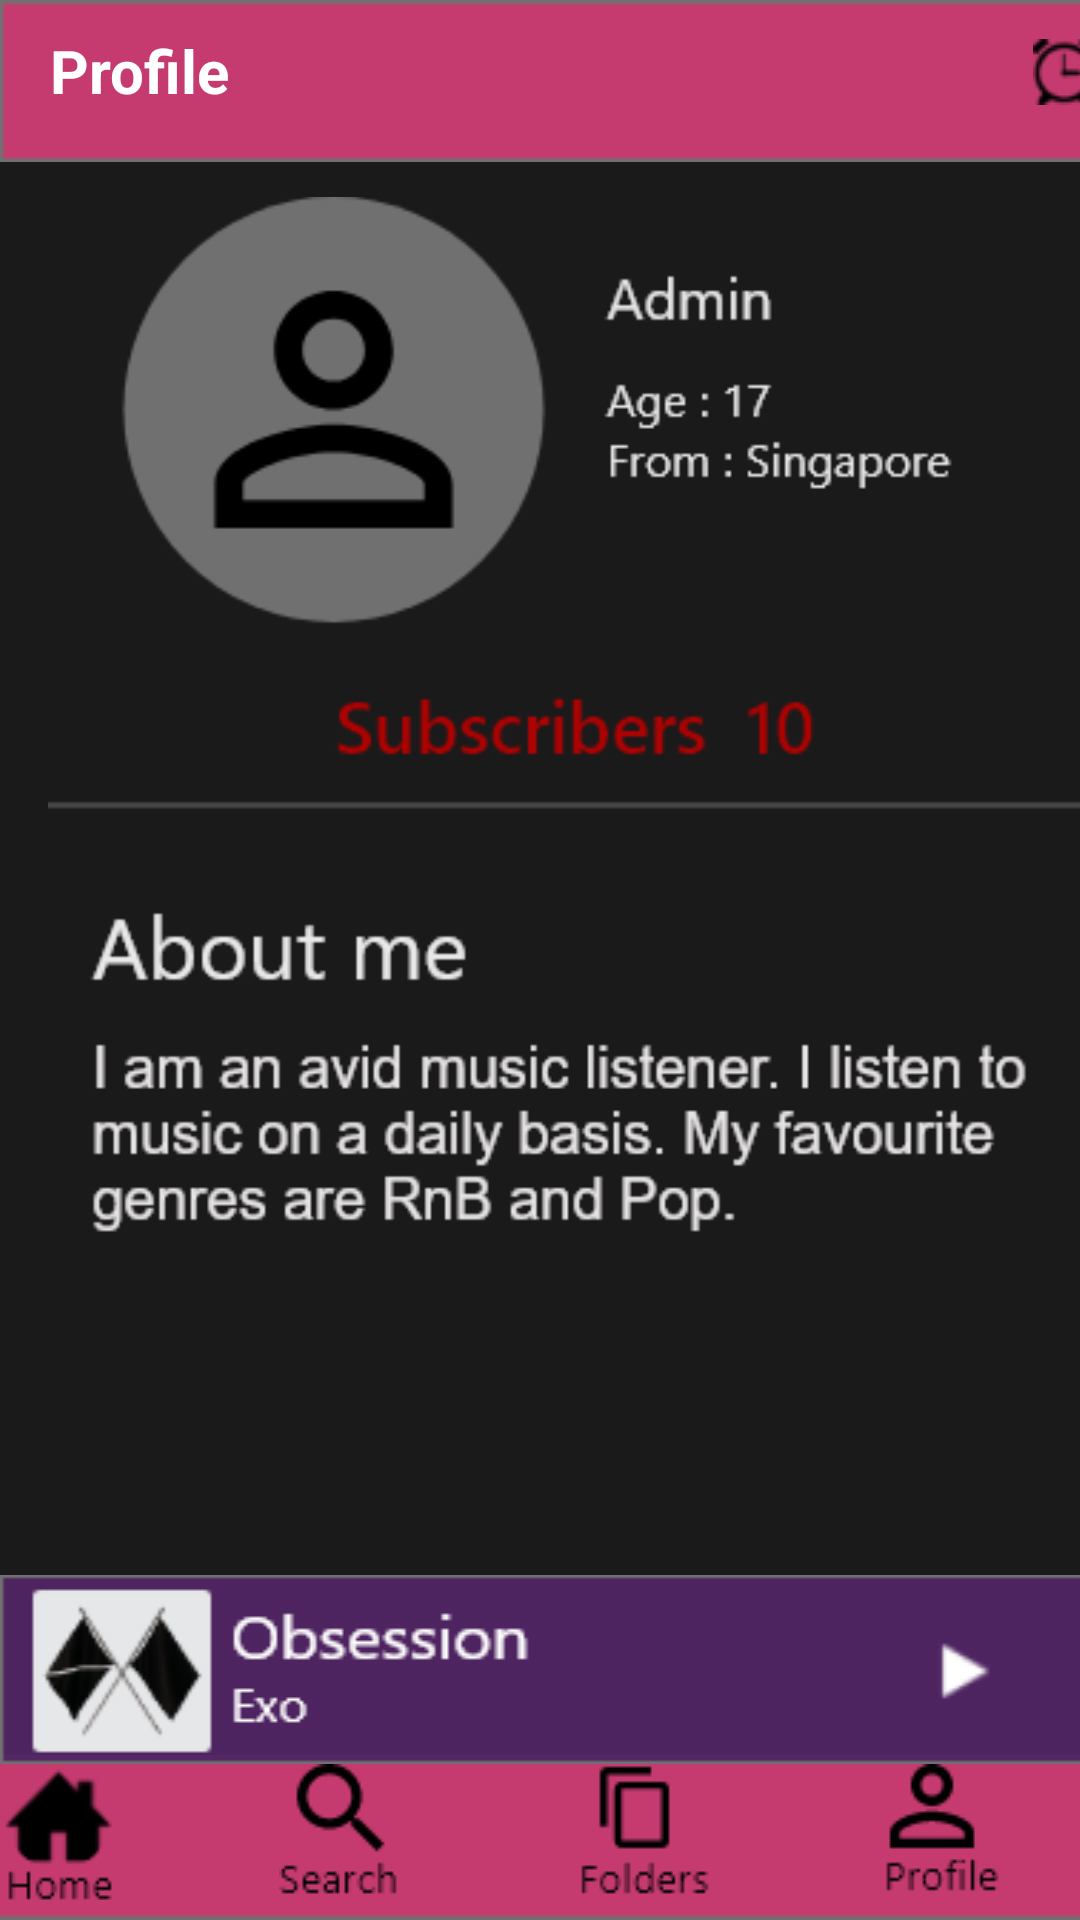

Layout XML and referenced resources for this Android screen:
<!-- AndroidManifest.xml: application theme Theme.Practice_Music_App -->
<!-- res/layout/activity_profile.xml -->
<?xml version="1.0" encoding="utf-8"?>
<androidx.constraintlayout.widget.ConstraintLayout xmlns:android="http://schemas.android.com/apk/res/android"
    xmlns:app="http://schemas.android.com/apk/res-auto"
    xmlns:tools="http://schemas.android.com/tools"
    android:layout_width="match_parent"
    android:layout_height="match_parent"
    android:background="#1A1A1B"
    tools:context=".ProfileActivity">


    <ImageView
        android:id="@+id/topHead"
        android:layout_width="411dp"
        android:layout_height="54dp"
        android:scaleType="fitXY"
        app:layout_constraintBottom_toTopOf="@+id/imageView2"
        app:layout_constraintEnd_toEndOf="parent"
        app:layout_constraintHorizontal_bias="0.0"
        app:layout_constraintStart_toStartOf="parent"
        app:layout_constraintTop_toTopOf="parent"
        app:layout_constraintVertical_bias="0.0"
        app:srcCompat="@drawable/home_top" />

    <ImageButton
        android:id="@+id/settingBtn"
        android:layout_width="40dp"
        android:layout_height="40dp"
        android:layout_marginTop="4dp"
        android:background="@android:color/transparent"
        android:onClick="settingsPage"
        app:layout_constraintEnd_toEndOf="@+id/topHead"
        app:layout_constraintHorizontal_bias="1.0"
        app:layout_constraintStart_toStartOf="parent"
        app:layout_constraintTop_toTopOf="@+id/topHead"
        app:srcCompat="@drawable/setting" />

    <ImageButton
        android:id="@+id/timerBtn"
        android:layout_width="40dp"
        android:layout_height="40dp"
        android:layout_marginTop="4dp"
        android:background="@android:color/transparent"
        android:onClick="timerPage"
        app:layout_constraintEnd_toEndOf="@+id/topHead"
        app:layout_constraintHorizontal_bias="0.902"
        app:layout_constraintStart_toStartOf="@+id/topHead"
        app:layout_constraintTop_toTopOf="@+id/topHead"
        app:srcCompat="@drawable/timer" />


    <ImageView
        android:id="@+id/bottomBar"
        android:layout_width="452dp"
        android:layout_height="55dp"
        android:scaleType="fitXY"
        app:layout_constraintBottom_toBottomOf="parent"
        app:layout_constraintEnd_toEndOf="parent"
        app:layout_constraintStart_toStartOf="parent"
        app:srcCompat="@drawable/home_top" />

    <ImageView
        android:id="@+id/playBar"
        android:layout_width="412dp"
        android:layout_height="wrap_content"
        android:scaleType="fitXY"
        app:layout_constraintBottom_toTopOf="@+id/folderBtn"
        app:layout_constraintEnd_toEndOf="parent"

        app:layout_constraintHorizontal_bias="0.0"
        app:layout_constraintStart_toStartOf="parent"
        app:srcCompat="@drawable/play_bar" />

    <ImageButton
        android:id="@+id/homeBtn"
        android:layout_width="wrap_content"
        android:layout_height="wrap_content"
        android:layout_marginTop="3dp"
        android:layout_marginBottom="4dp"
        android:background="@android:color/transparent"
        android:onClick="homePage"
        app:layout_constraintBottom_toBottomOf="parent"
        app:layout_constraintEnd_toEndOf="parent"
        app:layout_constraintHorizontal_bias="0.135"
        app:layout_constraintStart_toStartOf="@+id/bottomBar"
        app:layout_constraintTop_toTopOf="@+id/bottomBar"
        app:layout_constraintVertical_bias="1.0"
        app:srcCompat="@drawable/home" />

    <ImageButton
        android:id="@+id/searchBtn"
        android:layout_width="wrap_content"
        android:layout_height="wrap_content"
        android:layout_marginStart="40dp"
        android:layout_marginBottom="4dp"
        android:background="@android:color/transparent"
        android:onClick="searchPage"
        app:layout_constraintBottom_toBottomOf="parent"
        app:layout_constraintStart_toEndOf="@+id/homeBtn"
        app:layout_constraintTop_toTopOf="@+id/homeBtn"
        app:layout_constraintVertical_bias="0.0"
        app:srcCompat="@drawable/search" />

    <ImageButton
        android:id="@+id/folderBtn"
        android:layout_width="wrap_content"
        android:layout_height="wrap_content"
        android:layout_marginStart="40dp"
        android:background="@android:color/transparent"
        android:onClick="folderPage"
        app:layout_constraintStart_toEndOf="@+id/searchBtn"
        app:layout_constraintTop_toTopOf="@+id/searchBtn"
        app:srcCompat="@drawable/folders" />

    <ImageButton
        android:id="@+id/profileBtn"
        android:layout_width="wrap_content"
        android:layout_height="wrap_content"
        android:layout_marginStart="40dp"
        android:background="@android:color/transparent"
        app:layout_constraintEnd_toEndOf="parent"
        app:layout_constraintHorizontal_bias="0.2"
        app:layout_constraintStart_toEndOf="@+id/folderBtn"
        app:layout_constraintTop_toTopOf="@+id/folderBtn"
        app:srcCompat="@drawable/profile" />

    <TextView
        android:id="@+id/textView5"
        android:layout_width="wrap_content"
        android:layout_height="wrap_content"
        android:layout_marginTop="10dp"
        android:text="Profile"
        android:textColor="#FFFFFF"
        android:textSize="20sp"
        android:textStyle="bold"
        app:layout_constraintEnd_toStartOf="@+id/timerBtn"
        app:layout_constraintHorizontal_bias="0.061"
        app:layout_constraintStart_toStartOf="@+id/topHead"
        app:layout_constraintTop_toTopOf="@+id/topHead" />

    <ImageView
        android:id="@+id/imageView2"
        android:layout_width="wrap_content"
        android:layout_height="wrap_content"
        android:layout_marginStart="16dp"
        android:layout_marginEnd="17dp"
        android:layout_marginBottom="68dp"
        app:layout_constraintBottom_toTopOf="@+id/playBar"
        app:layout_constraintEnd_toEndOf="parent"
        app:layout_constraintHorizontal_bias="0.0"
        app:layout_constraintStart_toStartOf="parent"
        app:srcCompat="@drawable/profile_bg" />


</androidx.constraintlayout.widget.ConstraintLayout>
<!-- resources referenced by this layout -->
<resources>
  <!-- drawable folders: png bitmap (drawable, 740 bytes) -->
  <!-- drawable home: png bitmap (drawable, 1128 bytes) -->
  <!-- drawable home_top: png bitmap (drawable, 529 bytes) -->
  <!-- drawable play_bar: png bitmap (drawable, 7485 bytes) -->
  <!-- drawable profile: png bitmap (drawable, 936 bytes) -->
  <!-- drawable profile_bg: png bitmap (drawable, 22559 bytes) -->
  <!-- drawable search: png bitmap (drawable, 1016 bytes) -->
  <!-- drawable setting: png bitmap (drawable, 784 bytes) -->
  <!-- drawable timer: png bitmap (drawable, 1019 bytes) -->
  <style name="Theme.Practice_Music_App" parent="Theme.MaterialComponents.DayNight.DarkActionBar">
          
          <item name="colorPrimary">@color/purple_500</item>
          <item name="colorPrimaryVariant">@color/purple_700</item>
          <item name="colorOnPrimary">@color/white</item>
          
          <item name="colorSecondary">@color/teal_200</item>
          <item name="colorSecondaryVariant">@color/teal_700</item>
          <item name="colorOnSecondary">@color/black</item>
          
          <item name="android:statusBarColor" tools:targetApi="l">?attr/colorPrimaryVariant</item>
          
      </style>
  <!-- not gathered from this repository: default colours our renderer supplied (Android Studio template values) -->
  <color name="purple_500">#FF6200EE</color>
  <color name="purple_700">#FF3700B3</color>
  <color name="teal_200">#FF03DAC5</color>
  <color name="teal_700">#FF018786</color>
  <color name="black">#FF000000</color>
  <color name="white">#FFFFFFFF</color>
</resources>
